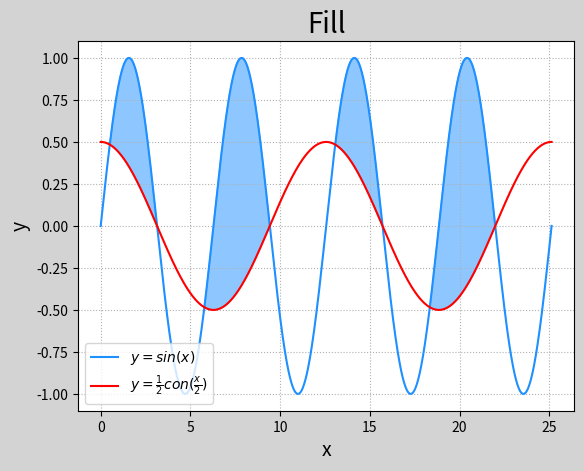

This chart was generated by the following Python code:
import numpy as np
import matplotlib.pyplot as mp

n=1000
x=np.linspace(0,8*np.pi,n)
sin_y=np.sin(x)
cos_y=np.cos(x/2)/2

mp.figure('Fill',facecolor='lightgray')
mp.title('Fill',fontsize=20)
mp.xlabel('x',fontsize=14)
mp.ylabel('y',fontsize=14)
mp.tick_params(labelsize=10)
mp.grid(linestyle=':')
#设置图例格式
mp.plot(x,sin_y,c='dodgerblue',label=r'$y=sin(x)$')
mp.plot(x,cos_y,c='red',label=r'$y=\frac{1}{2}con(\frac{x}{2})$')
mp.fill_between(x,cos_y,sin_y,cos_y<sin_y,color='dodgerblue',alpha=0.5)
#显示图例
mp.legend()
mp.show()